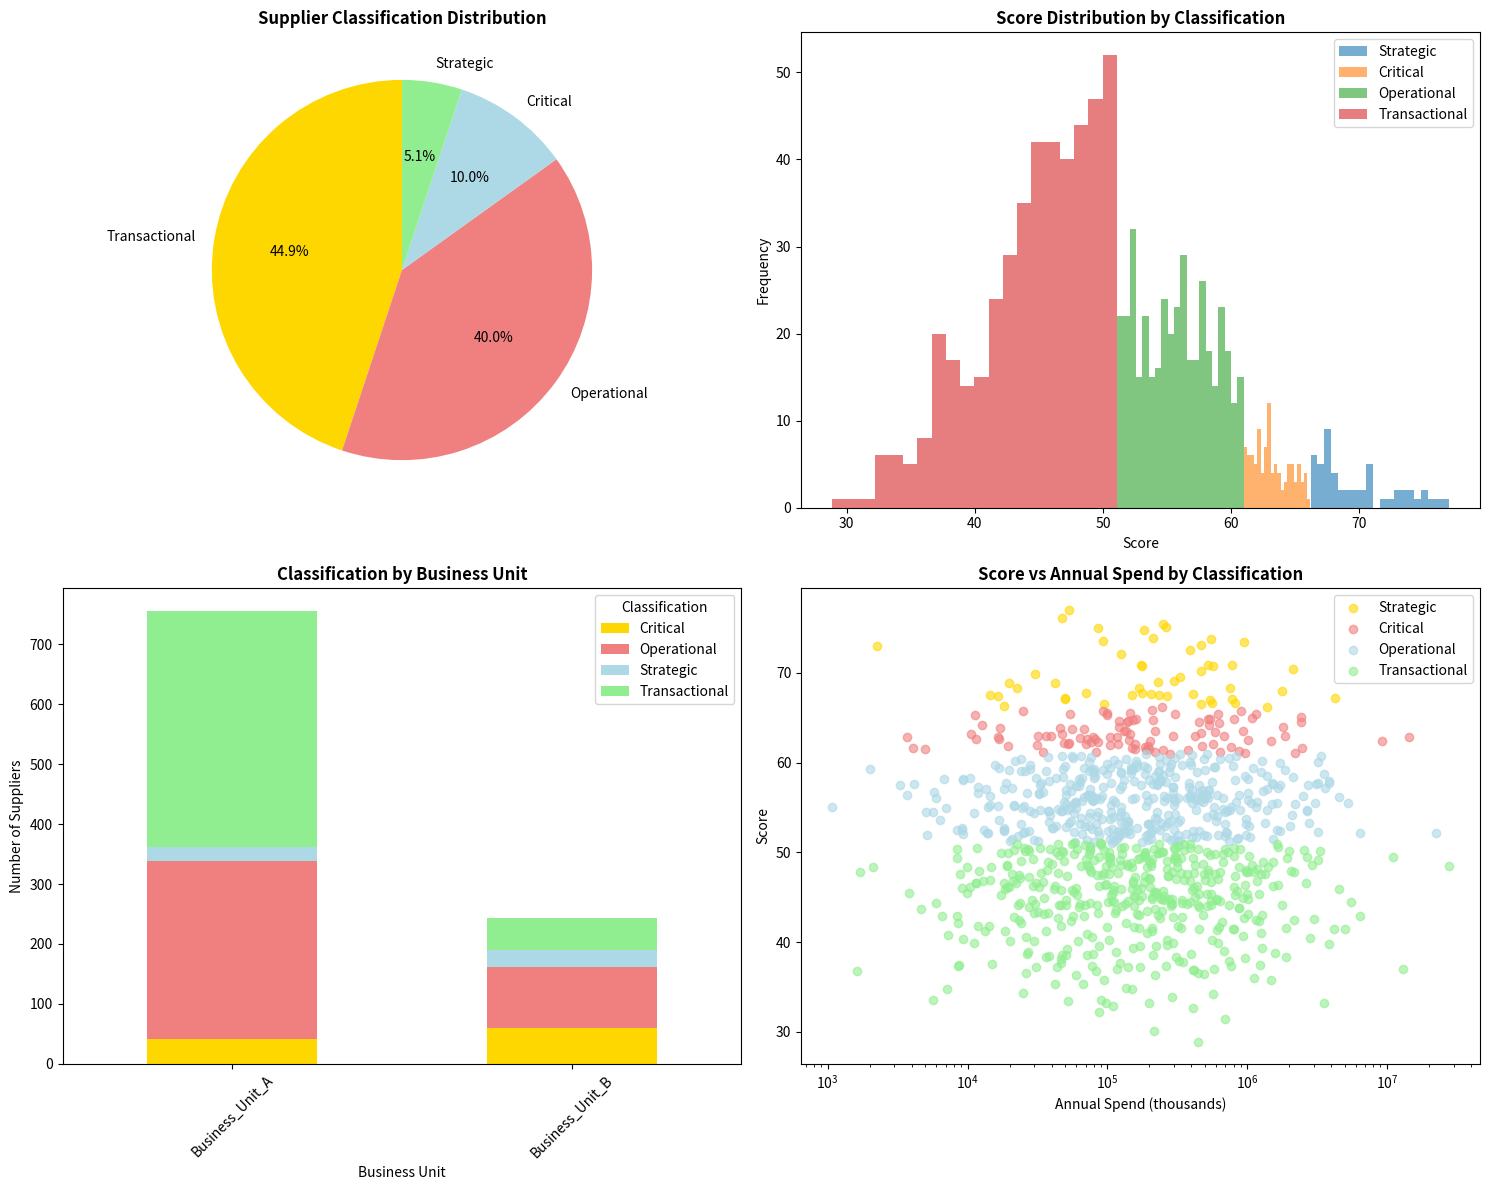

This chart was generated by the following Python code:
"""
Strategic Supplier Classification - Scoring Model Implementation
Replicates the weighted scoring algorithm used for supplier segmentation

This implementation demonstrates the mathematical model used to classify
1,120+ suppliers across multiple business units with customized weighting schemes.
"""

import pandas as pd
import numpy as np
import matplotlib.pyplot as plt
import seaborn as sns
from typing import Dict, List, Tuple
import warnings
warnings.filterwarnings('ignore')

class SupplierScoringModel:
    """
    Implementation of the strategic supplier classification scoring algorithm
    """
    
    def __init__(self):
        self.suppliers_data = None
        self.scores = None
        self.classifications = None
        
        # Define business unit weights based on methodology
        self.bu_weights = {
            'Business_Unit_A': {
                'W0': 100,  # BU Scale factor
                'W2': 30,   # Sole source weight
                'W3': 20,   # Single source weight  
                'W4': 1,    # Multi source weight
                'W5': 25,   # Ramp time weight
                'W6': 10,   # Spend weight
                'W7': 25,   # Partnership weight
                'W8': 5,    # Innovation weight
                'W9': 5     # Supply risk weight
            },
            'Business_Unit_B': {
                'W0': 100,
                'W2': 5,    # Lower dependency focus
                'W3': 5,
                'W4': 1,
                'W5': 20,   # Faster ramp requirements
                'W6': 10,
                'W7': 25,
                'W8': 10,   # Higher innovation focus
                'W9': 20    # Higher risk sensitivity
            }
        }
        
        # Segmentation thresholds (percentiles)
        self.segmentation_thresholds = {
            'Strategic': 95,     # Top 5%
            'Critical': 85,      # Next 10% (85-95%)
            'Operational': 45,   # Next 40% (45-85%)
            'Transactional': 0   # Bottom 40% (0-45%)
        }
    
    def generate_sample_supplier_data(self, n_suppliers=1000):
        """
        Generate realistic supplier data for demonstration purposes
        """
        np.random.seed(42)
        
        business_units = ['Business_Unit_A', 'Business_Unit_B']
        bu_weights = [0.75, 0.25]  # Approximate distribution
        
        suppliers = []
        
        for i in range(n_suppliers):
            supplier_id = f"SUP_{i+1:04d}"
            business_unit = np.random.choice(business_units, p=bu_weights)
            
            # Generate supplier characteristics
            supplier = {
                'Supplier_ID': supplier_id,
                'Business_Unit': business_unit,
                'Annual_Spend': np.random.lognormal(mean=12, sigma=1.5),  # Spend in thousands
                'Sole_Source_Parts': np.random.poisson(2),
                'Single_Source_Parts': np.random.poisson(5),
                'Multi_Source_Parts': np.random.poisson(15),
                'Ramp_Time_Months': np.random.choice([3, 6, 9, 12, 18, 24], 
                                                   p=[0.1, 0.3, 0.25, 0.2, 0.1, 0.05]),
                'Partnership_Score': np.random.choice([1, 2, 3], p=[0.2, 0.6, 0.2]),  # 1=Poor, 2=Good, 3=Excellent
                'Innovation_Score': np.random.choice([1, 2, 3], p=[0.3, 0.5, 0.2]),   # 1=Low, 2=Medium, 3=High
                'Supply_Risk_Score': np.random.choice([1, 2, 3], p=[0.4, 0.4, 0.2])   # 1=Low, 2=Medium, 3=High
            }
            
            # Calculate derived metrics
            total_parts = supplier['Sole_Source_Parts'] + supplier['Single_Source_Parts'] + supplier['Multi_Source_Parts']
            supplier['Sole_Source_Ratio'] = supplier['Sole_Source_Parts'] / max(total_parts, 1)
            supplier['Single_Source_Ratio'] = supplier['Single_Source_Parts'] / max(total_parts, 1)
            supplier['Multi_Source_Ratio'] = supplier['Multi_Source_Parts'] / max(total_parts, 1)
            
            suppliers.append(supplier)
        
        self.suppliers_data = pd.DataFrame(suppliers)
        return self.suppliers_data
    
    def calculate_supplier_score(self, supplier_row, business_unit):
        """
        Calculate supplier score using the weighted algorithm
        """
        weights = self.bu_weights[business_unit]
        
        # BU Impact factor (simplified as constant for this example)
        bu_impact = weights['W0'] / 100
        bu_scale = 1.0  # Normalized scale factor
        
        # Part sourcing components
        sourcing_component = (
            weights['W2'] * supplier_row['Sole_Source_Ratio'] +
            weights['W3'] * supplier_row['Single_Source_Ratio'] + 
            weights['W4'] * supplier_row['Multi_Source_Ratio']
        ) / 100
        
        # Ramp time component (normalized)
        ramp_component = weights['W5'] * (1 - 1 / (1 + (supplier_row['Ramp_Time_Months'] / 12) ** 2)) / 100
        
        # Spend component (normalized)
        spend_component = weights['W6'] * (1 - 1 / (1 + supplier_row['Annual_Spend'] / 100)) / 100
        
        # Partnership component
        partnership_component = weights['W7'] * (supplier_row['Partnership_Score'] / 3) / 100
        
        # Innovation component  
        innovation_component = weights['W8'] * (supplier_row['Innovation_Score'] / 3) / 100
        
        # Supply risk component (inverted - lower risk = higher score)
        risk_component = weights['W9'] * ((4 - supplier_row['Supply_Risk_Score']) / 3) / 100
        
        # Total score calculation
        total_score = bu_impact * bu_scale * (
            sourcing_component + ramp_component + spend_component + 
            partnership_component + innovation_component + risk_component
        )
        
        return total_score * 100  # Scale to 0-100 range
    
    def classify_suppliers(self):
        """
        Calculate scores and classify all suppliers
        """
        if self.suppliers_data is None:
            raise ValueError("No supplier data available. Please generate or load data first.")
        
        # Calculate scores for each supplier
        scores = []
        for idx, supplier in self.suppliers_data.iterrows():
            score = self.calculate_supplier_score(supplier, supplier['Business_Unit'])
            scores.append(score)
        
        self.suppliers_data['Score'] = scores
        
        # Classify suppliers based on score percentiles
        classifications = []
        for score in scores:
            percentile = (self.suppliers_data['Score'] <= score).mean() * 100
            
            if percentile >= self.segmentation_thresholds['Strategic']:
                classification = 'Strategic'
            elif percentile >= self.segmentation_thresholds['Critical']:
                classification = 'Critical'
            elif percentile >= self.segmentation_thresholds['Operational']:
                classification = 'Operational'
            else:
                classification = 'Transactional'
            
            classifications.append(classification)
        
        self.suppliers_data['Classification'] = classifications
        return self.suppliers_data
    
    def analyze_segmentation_results(self):
        """
        Analyze and summarize segmentation results
        """
        if self.suppliers_data is None or 'Classification' not in self.suppliers_data.columns:
            raise ValueError("Suppliers must be classified first.")
        
        # Overall distribution
        overall_dist = self.suppliers_data['Classification'].value_counts().sort_index()
        overall_pct = (overall_dist / len(self.suppliers_data) * 100).round(1)
        
        print("Overall Supplier Segmentation Results:")
        print("=" * 45)
        for category in ['Strategic', 'Critical', 'Operational', 'Transactional']:
            count = overall_dist.get(category, 0)
            pct = overall_pct.get(category, 0.0)
            print(f"{category:15}: {count:4d} suppliers ({pct:4.1f}%)")
        
        # Business Unit breakdown
        print(f"\nTotal Suppliers Classified: {len(self.suppliers_data)}")
        print("\nBusiness Unit Breakdown:")
        print("=" * 35)
        
        bu_breakdown = self.suppliers_data.groupby(['Business_Unit', 'Classification']).size().unstack(fill_value=0)
        print(bu_breakdown)
        
        # Score statistics
        print(f"\nScore Statistics:")
        print("=" * 20)
        print(f"Mean Score: {self.suppliers_data['Score'].mean():.2f}")
        print(f"Std Dev:    {self.suppliers_data['Score'].std():.2f}")
        print(f"Min Score:  {self.suppliers_data['Score'].min():.2f}")
        print(f"Max Score:  {self.suppliers_data['Score'].max():.2f}")
        
        return {
            'overall_distribution': overall_dist,
            'bu_breakdown': bu_breakdown,
            'score_stats': self.suppliers_data['Score'].describe()
        }
    
    def identify_top_suppliers(self, n_top=20):
        """
        Identify top suppliers by classification and score
        """
        top_suppliers = self.suppliers_data.nlargest(n_top, 'Score')[
            ['Supplier_ID', 'Business_Unit', 'Classification', 'Score', 'Annual_Spend', 
             'Partnership_Score', 'Innovation_Score', 'Supply_Risk_Score']
        ].round(2)
        
        print(f"\nTop {n_top} Suppliers by Score:")
        print("=" * 50)
        print(top_suppliers.to_string(index=False))
        
        return top_suppliers
    
    def analyze_classification_drivers(self):
        """
        Analyze what drives different classifications
        """
        classification_analysis = self.suppliers_data.groupby('Classification').agg({
            'Score': ['mean', 'std'],
            'Annual_Spend': 'mean',
            'Ramp_Time_Months': 'mean',
            'Partnership_Score': 'mean',
            'Innovation_Score': 'mean',
            'Supply_Risk_Score': 'mean',
            'Sole_Source_Ratio': 'mean'
        }).round(2)
        
        print("\nClassification Driver Analysis:")
        print("=" * 40)
        print(classification_analysis)
        
        return classification_analysis
    
    def create_segmentation_visualization(self):
        """
        Create visualizations of segmentation results
        """
        fig, axes = plt.subplots(2, 2, figsize=(15, 12))
        
        # 1. Overall distribution pie chart
        classification_counts = self.suppliers_data['Classification'].value_counts()
        colors = ['gold', 'lightcoral', 'lightblue', 'lightgreen']
        axes[0,0].pie(classification_counts.values, labels=classification_counts.index, 
                     autopct='%1.1f%%', colors=colors, startangle=90)
        axes[0,0].set_title('Supplier Classification Distribution', fontweight='bold')
        
        # 2. Score distribution by classification
        for classification in ['Strategic', 'Critical', 'Operational', 'Transactional']:
            subset = self.suppliers_data[self.suppliers_data['Classification'] == classification]
            if not subset.empty:
                axes[0,1].hist(subset['Score'], alpha=0.6, label=classification, bins=20)
        axes[0,1].set_xlabel('Score')
        axes[0,1].set_ylabel('Frequency')
        axes[0,1].set_title('Score Distribution by Classification', fontweight='bold')
        axes[0,1].legend()
        
        # 3. Business unit breakdown
        bu_breakdown = pd.crosstab(self.suppliers_data['Business_Unit'], 
                                  self.suppliers_data['Classification'])
        bu_breakdown.plot(kind='bar', stacked=True, ax=axes[1,0], color=colors)
        axes[1,0].set_title('Classification by Business Unit', fontweight='bold')
        axes[1,0].set_xlabel('Business Unit')
        axes[1,0].set_ylabel('Number of Suppliers')
        axes[1,0].tick_params(axis='x', rotation=45)
        
        # 4. Score vs Annual Spend scatter
        scatter_colors = {'Strategic': 'gold', 'Critical': 'lightcoral', 
                         'Operational': 'lightblue', 'Transactional': 'lightgreen'}
        for classification in scatter_colors:
            subset = self.suppliers_data[self.suppliers_data['Classification'] == classification]
            if not subset.empty:
                axes[1,1].scatter(subset['Annual_Spend'], subset['Score'], 
                                c=scatter_colors[classification], label=classification, alpha=0.6)
        axes[1,1].set_xlabel('Annual Spend (thousands)')
        axes[1,1].set_ylabel('Score')
        axes[1,1].set_title('Score vs Annual Spend by Classification', fontweight='bold')
        axes[1,1].legend()
        axes[1,1].set_xscale('log')
        
        plt.tight_layout()
        plt.show()
        
        return fig

def main():
    """
    Main execution function demonstrating the supplier classification model
    """
    print("Strategic Supplier Classification Model")
    print("=" * 50)
    
    # Initialize the model
    model = SupplierScoringModel()
    
    # Generate sample data
    print("\n1. Generating sample supplier data...")
    suppliers = model.generate_sample_supplier_data(1000)
    print(f"Generated data for {len(suppliers)} suppliers")
    
    # Classify suppliers
    print("\n2. Calculating scores and classifying suppliers...")
    classified_suppliers = model.classify_suppliers()
    print("Classification completed")
    
    # Analyze results
    print("\n3. Analyzing segmentation results...")
    results = model.analyze_segmentation_results()
    
    # Identify top suppliers
    print("\n4. Identifying top suppliers...")
    top_suppliers = model.identify_top_suppliers(10)
    
    # Analyze classification drivers
    print("\n5. Analyzing classification drivers...")
    drivers = model.analyze_classification_drivers()
    
    # Create visualizations
    print("\n6. Creating segmentation visualizations...")
    model.create_segmentation_visualization()
    
    print("\n" + "=" * 50)
    print("Supplier classification analysis completed successfully!")
    
    return model, results, top_suppliers, drivers

if __name__ == "__main__":
    model, results, top_suppliers, drivers = main()